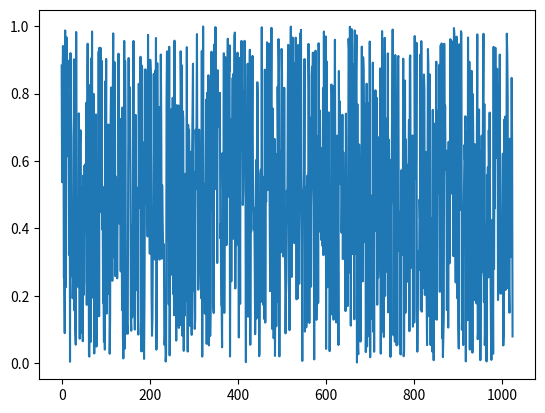
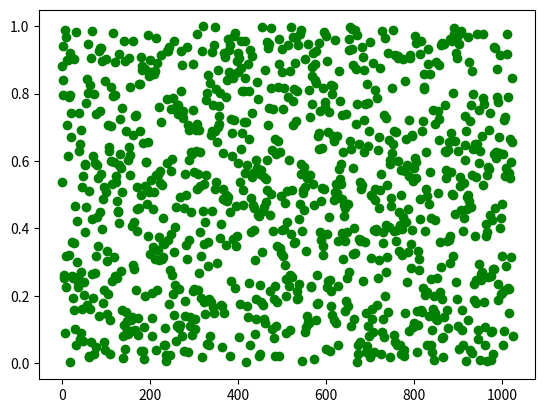
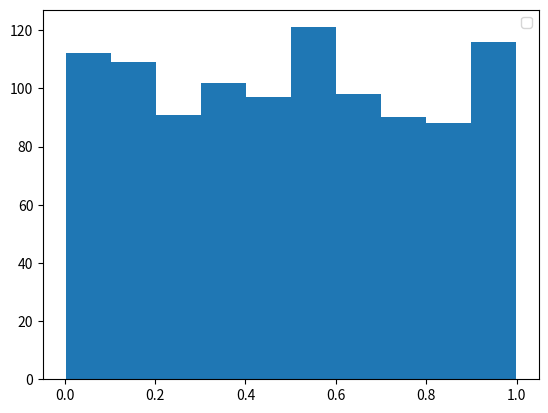

Python code for these plots, in order:

import numpy as np
import matplotlib.pyplot as plt

x=np.random.random(1024)

print('max is',max(x),'\n','min is',min(x))
print(x)

plt.subplots()
plt.plot(x)
plt.subplots()
plt.plot(x,'o',color='green')
plt.subplots()
plt.hist(x)

plt.legend()
plt.show()

